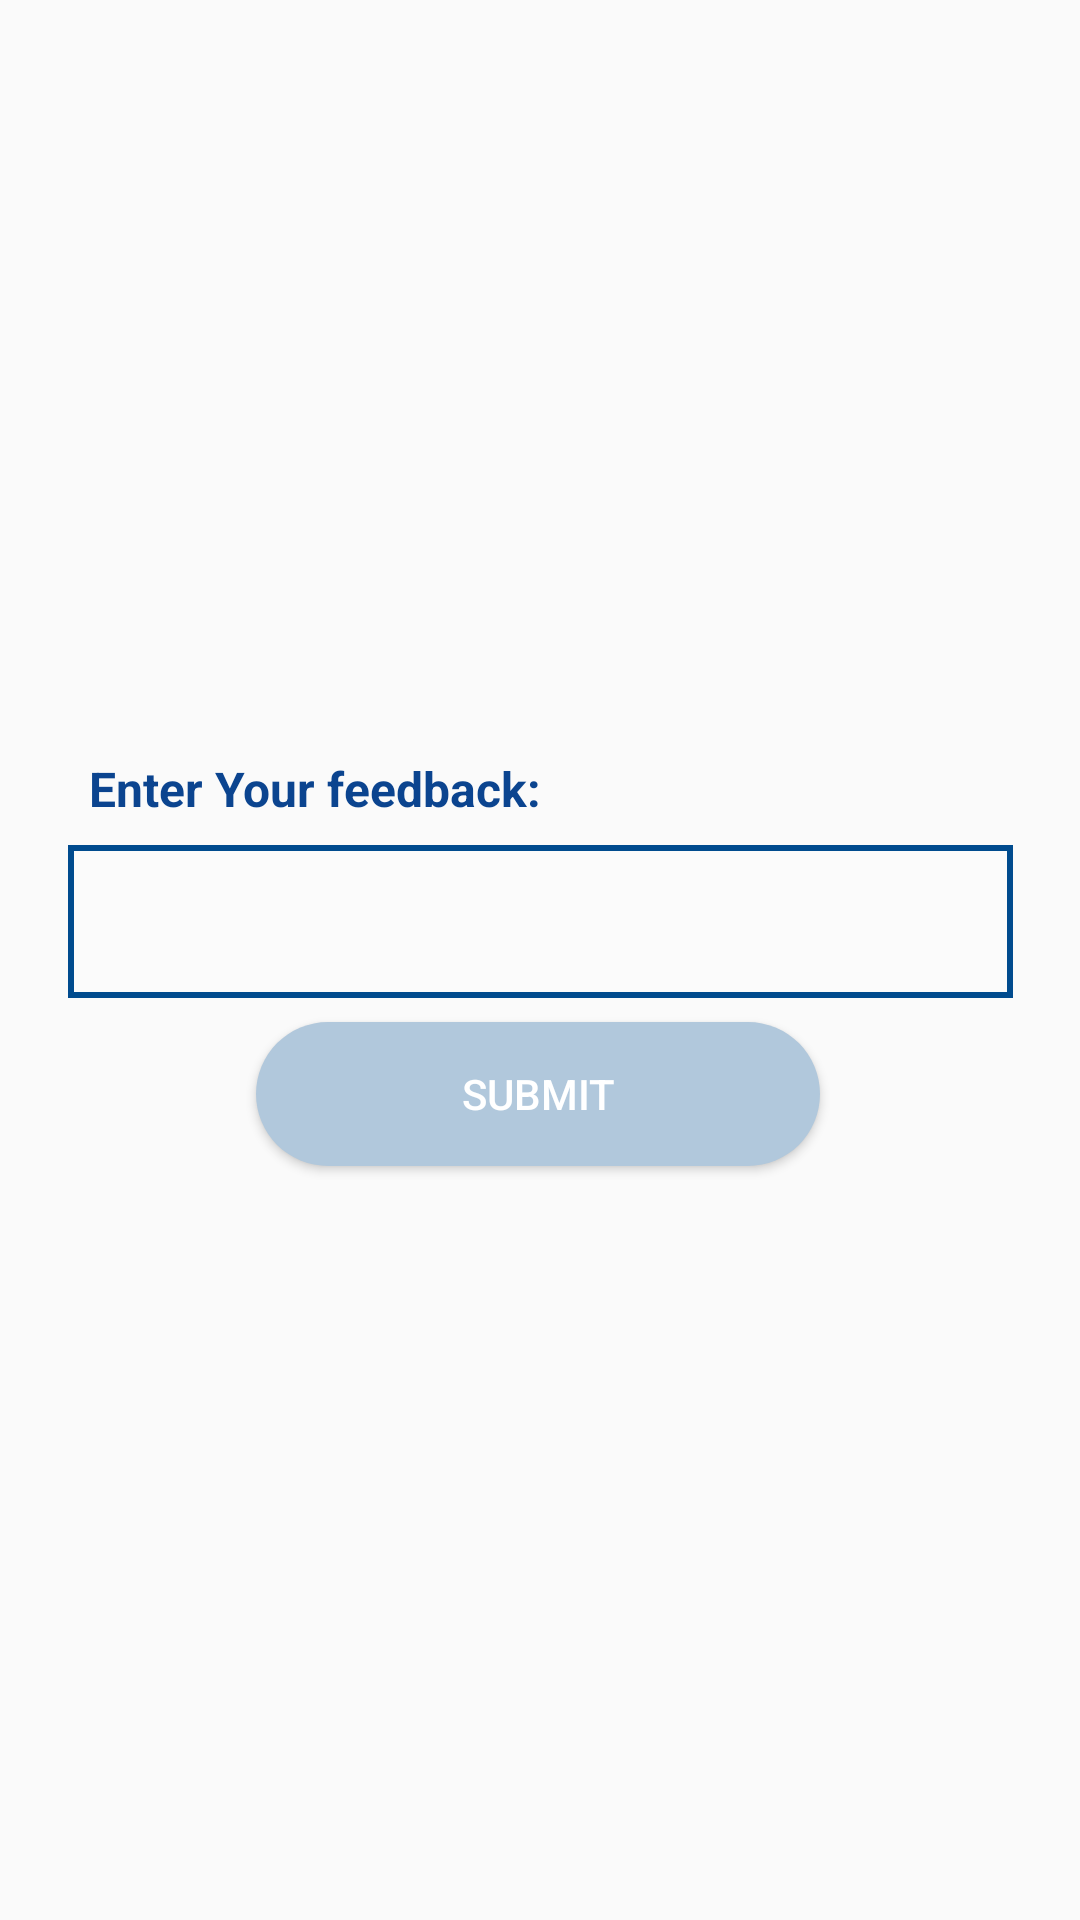

The Android layout XML behind this screen, and the referenced resources:
<!-- AndroidManifest.xml: application theme Theme.SeniorProjectTest2 -->
<!-- res/layout/activity_feedbacks.xml -->
<?xml version="1.0" encoding="utf-8"?>
<androidx.constraintlayout.widget.ConstraintLayout xmlns:android="http://schemas.android.com/apk/res/android"
    xmlns:app="http://schemas.android.com/apk/res-auto"
    xmlns:tools="http://schemas.android.com/tools"
    android:layout_width="match_parent"
    android:layout_height="match_parent"
    tools:context=".feedbacks">

    <TextView
        android:id="@+id/textView21"
        android:layout_width="wrap_content"
        android:layout_height="wrap_content"
        android:layout_marginTop="252dp"
        android:text="Enter Your feedback:"
        android:textColor="#0B448F"
        android:textSize="16sp"
        android:textStyle="bold"
        app:layout_constraintEnd_toEndOf="parent"
        app:layout_constraintHorizontal_bias="0.142"
        app:layout_constraintStart_toStartOf="parent"
        app:layout_constraintTop_toTopOf="parent" />

    <EditText
        android:id="@+id/feedbacktext"
        android:layout_width="315dp"
        android:layout_height="51dp"
        android:layout_marginTop="8dp"
        android:background="@drawable/edittexts"
        android:ems="10"
        android:inputType="textMultiLine|textPersonName"
        android:padding="7dp"
        app:layout_constraintEnd_toEndOf="parent"
        app:layout_constraintStart_toStartOf="parent"
        app:layout_constraintTop_toBottomOf="@+id/textView21" />

    <Button
        android:id="@+id/btnFeedBack"
        android:layout_width="188dp"
        android:layout_height="48dp"
        android:layout_marginTop="8dp"
        android:background="@drawable/signupbutton"
        android:text="Submit"
        android:textColor="@color/white"
        app:layout_constraintEnd_toEndOf="parent"
        app:layout_constraintHorizontal_bias="0.497"
        app:layout_constraintStart_toStartOf="parent"
        app:layout_constraintTop_toBottomOf="@+id/feedbacktext" />

</androidx.constraintlayout.widget.ConstraintLayout>
<!-- resources referenced by this layout -->
<resources>
  <color name="white">#FFFFFFFF</color>
  <!-- drawable edittexts (drawable) -->
  <?xml version="1.0" encoding="utf-8"?>
  <shape android:shape="rectangle" xmlns:android="http://schemas.android.com/apk/res/android">
        <stroke android:width="2dp" android:color="#004b8e"/>
        <solid android:color="#30ffffff"/>
  
  </shape>
  <!-- drawable signupbutton (drawable) -->
  <?xml version="1.0" encoding="utf-8"?>
  <shape android:shape="rectangle" xmlns:android="http://schemas.android.com/apk/res/android">
      <solid android:color="#B1C8DC"/>
      <corners android:radius="40dp"/>
  </shape>
  <style name="Theme.SeniorProjectTest2" parent="Theme.AppCompat.Light">
          
          <item name="colorPrimary">@color/purple_500</item>
          <item name="colorPrimaryVariant">@color/purple_700</item>
          <item name="colorOnPrimary">@color/white</item>
          
          <item name="colorSecondary">@color/teal_200</item>
          <item name="colorSecondaryVariant">@color/teal_700</item>
          <item name="colorOnSecondary">@color/black</item>
          
          <item name="android:statusBarColor">?attr/colorPrimaryVariant</item>
          
      </style>
  <color name="purple_500">#0043EE</color>
  <color name="purple_700">#FF3700B3</color>
  <color name="teal_200">#FF03DAC5</color>
  <color name="teal_700">#FF018786</color>
  <color name="black">#FF000000</color>
</resources>
